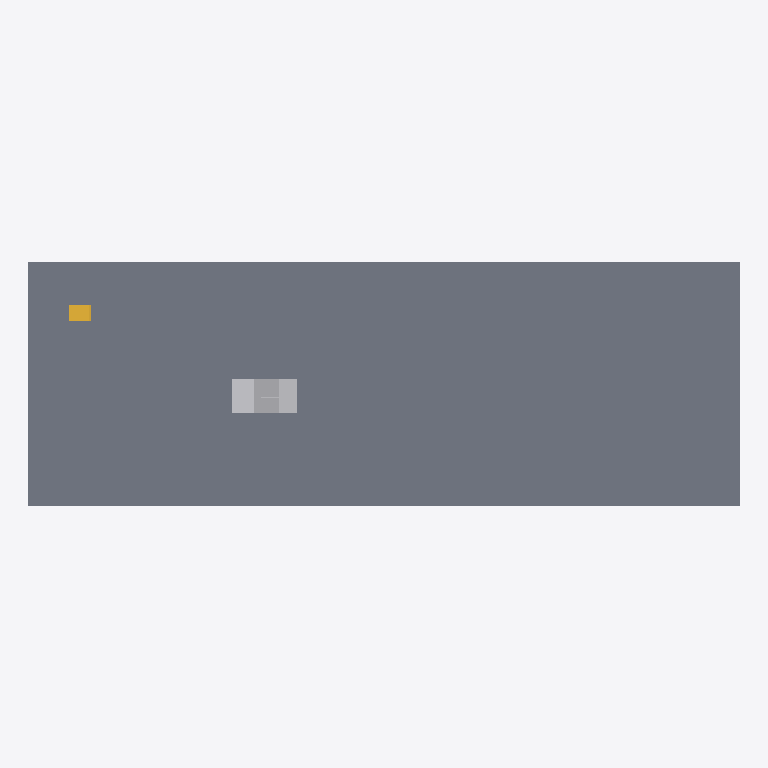
Plan cut of the same IFC building model at storey 'Level 1' (level 0.00 m, cut at 1.40 m), seen from above with north up, elements coloured by IFC class: 4 other elements (light grey), 1 slab (grey), 1 stair (yellow). Cut surfaces are drawn darker.
Extent 70.0 m × 24.0 m × 9.3 m (x, y, z). Storeys (2): Level 1 at 0.00 m; Level 2 at 7.00 m. Elements (11): 4 IfcBuildingElementProxy, 2 IfcRailing, 2 IfcSlab, 2 IfcTransportElement, 1 IfcStair.

HEADER;
FILE_DESCRIPTION(('ViewDefinition [CoordinationView]'),'2;1');
FILE_NAME('','2026-11-04T15:46:55',(''),(''),'IfcOpenShell 0.8.0','IfcOpenShell 0.8.0','');
FILE_SCHEMA(('IFC4'));
ENDSEC;
DATA;
#9=IFCPROJECT('17mMrjWLf7RxViCr8EFcY4',$,'Project',$,$,$,$,(#8),#5);
#10=IFCSITE('3bYKy5F3H7FRDlyw0Fg0fP',$,'Site',$,$,$,$,$,.ELEMENT.,$,$,$,$,$);
#12=IFCBUILDING('2yvitU4qL4OxJdTBp3bOyg',$,'Building',$,$,$,$,$,.ELEMENT.,$,$,$);
#14=IFCBUILDINGSTOREY('2tDDceLSz7ouh$TsML$$Qx',$,'Level 1',$,$,$,$,$,.ELEMENT.,0.0);
#16=IFCBUILDINGSTOREY('0U1aQV7eXAKx_sKrZUb__e',$,'Level 2',$,$,#43,$,$,.ELEMENT.,7.0);
#26=IFCSLAB('1gRo4IyATAZhjuPaWJBTQe',$,$,$,$,#86,#99,$,.FLOOR.);
#29=IFCTRANSPORTELEMENT('1foIxRjmvBO9N5bqCKGbx3',$,'Escalator',$,$,#698,#703,$,.ESCALATOR.);
#32=IFCTRANSPORTELEMENT('3A91WNoyz0D89oX55UkB$c',$,'Escalator',$,$,#708,#713,$,.ESCALATOR.);
#33=IFCBUILDINGELEMENTPROXY('1o5RXhnTvCnA3giSVk8TrA',$,'Escalator Opening',$,$,#205,#218,$,.PROVISIONFORVOID.);
#30=IFCBUILDINGELEMENTPROXY('3GgOdFoTr1xOLslQAbqrHA',$,'Escalator Opening',$,$,#137,#150,$,.PROVISIONFORVOID.);
#36=IFCSTAIR('11HMa5CqLDIRIjNPk4dVO4',$,$,$,$,#273,#683,$,.STRAIGHT_RUN_STAIR.);
ENDSEC;
